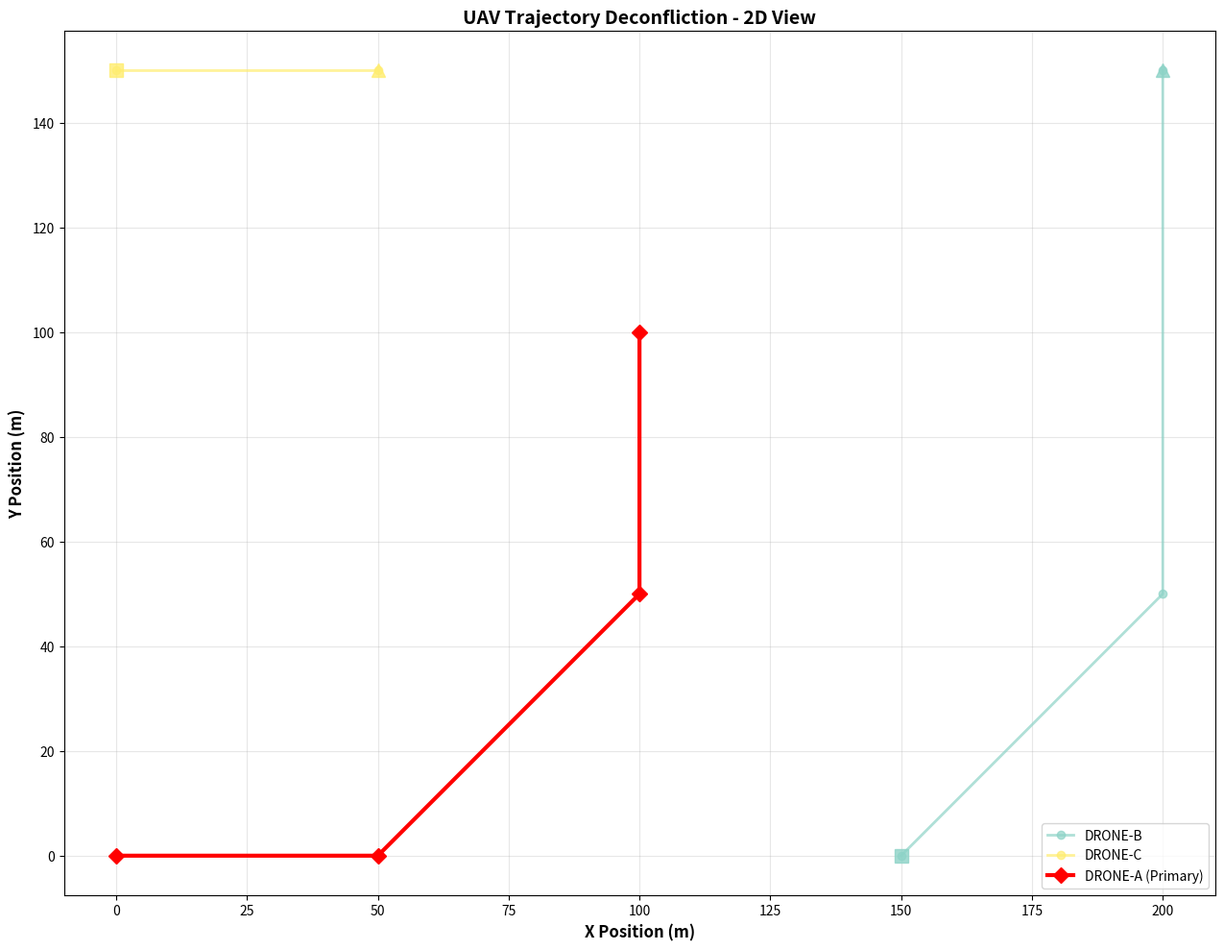
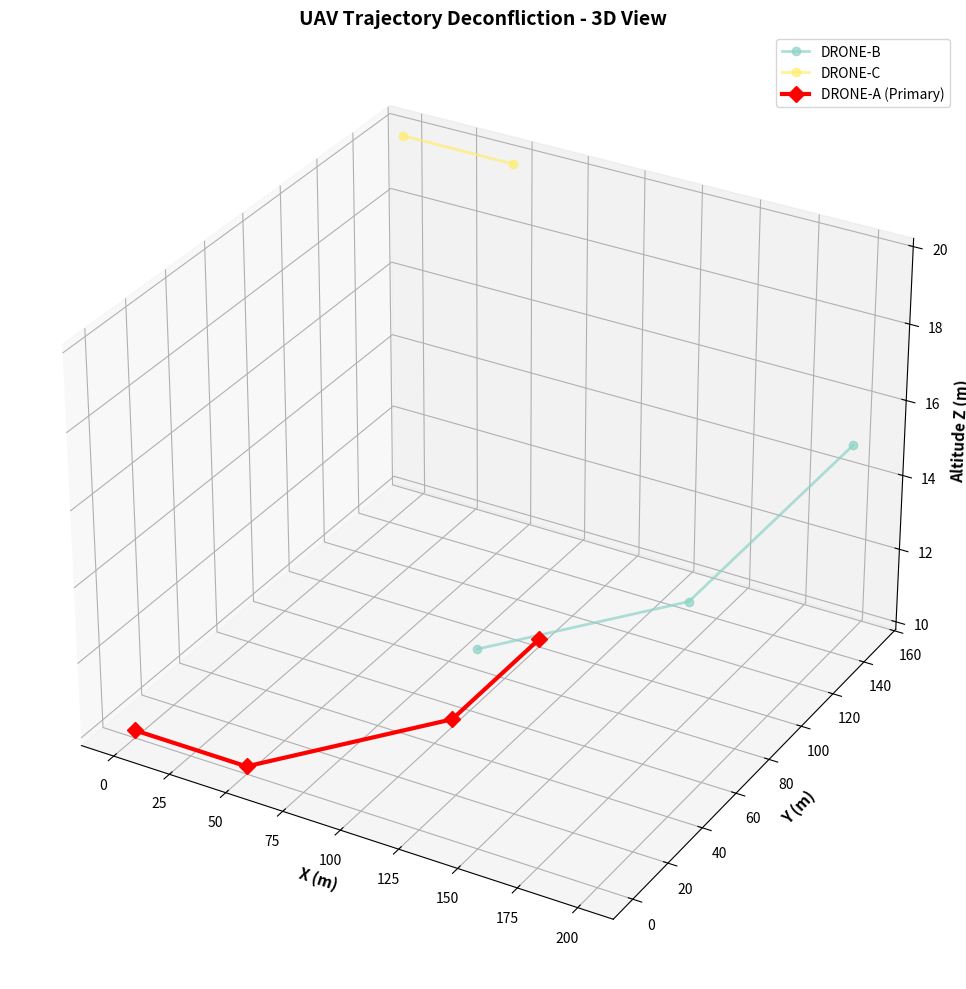
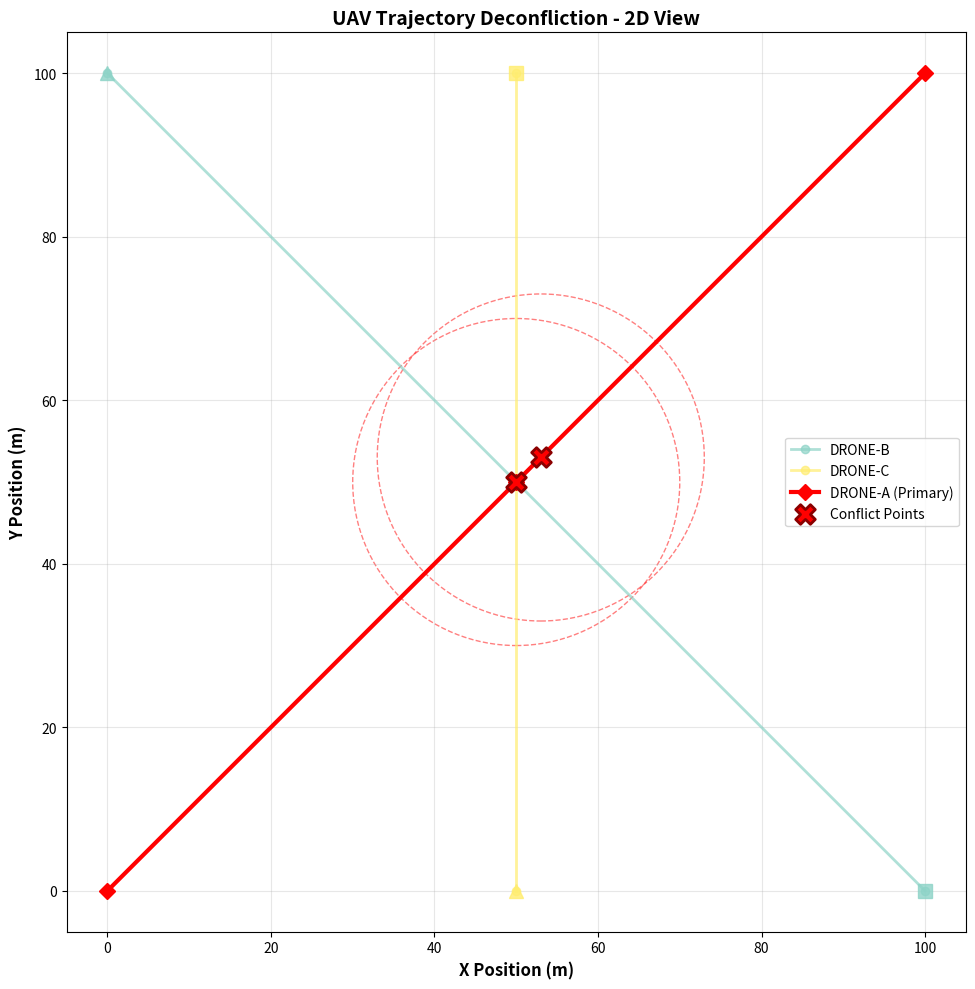
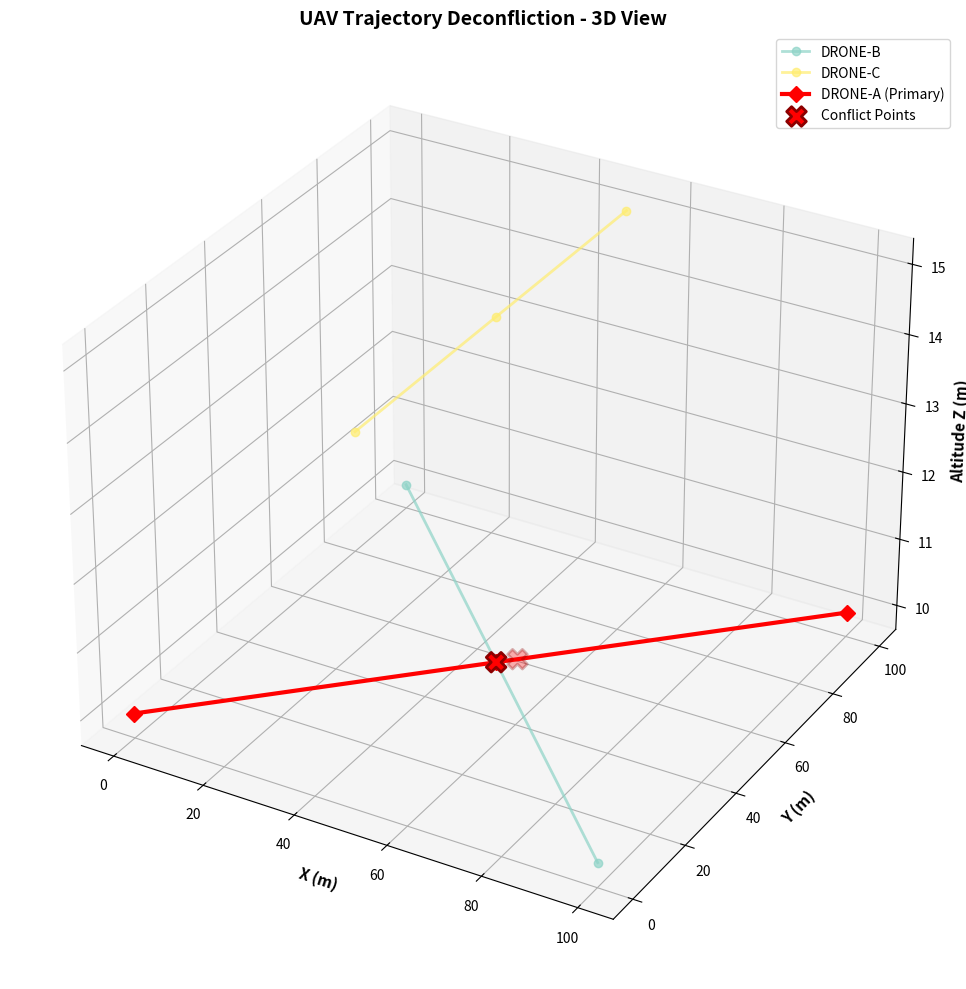
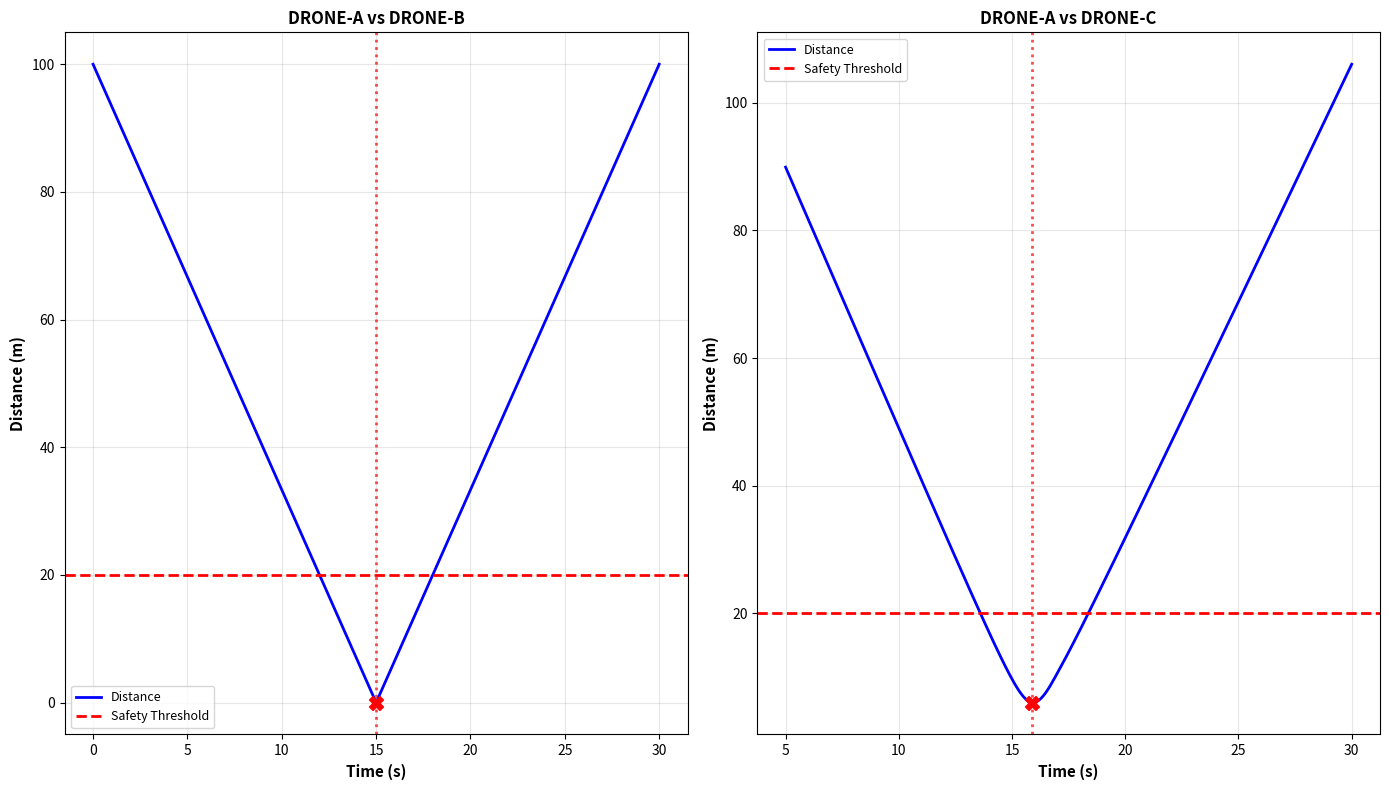
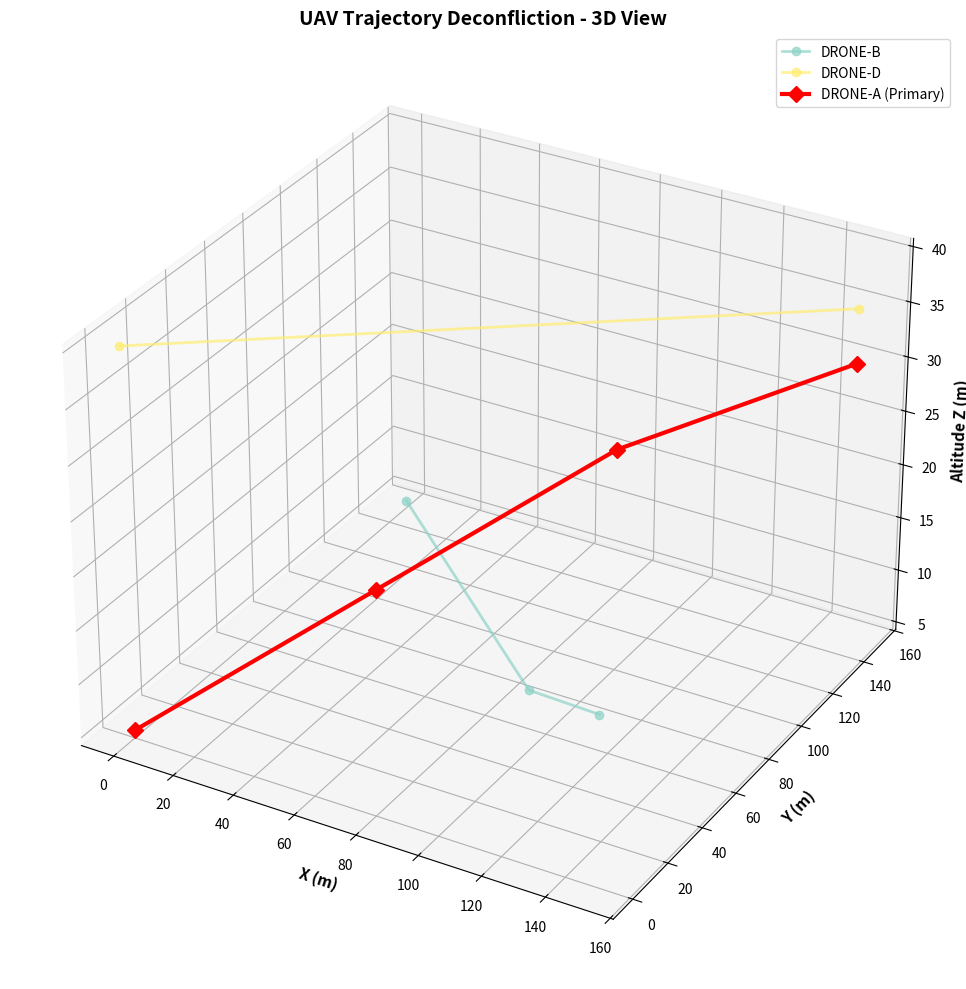

Source code (Python) for these figures, in order:
"""
UAV Strategic Deconfliction System
A system for verifying safe waypoint missions in shared airspace.

Author: B.Tech Robotics & Automation Student
FlytBase Assignment 2025

This module implements spatial-temporal conflict detection for multiple drones
operating in shared airspace with comprehensive visualization and reporting.
"""

import numpy as np
from dataclasses import dataclass
from typing import List, Tuple, Dict, Optional
from enum import Enum
import json
from datetime import datetime, timedelta
import matplotlib.pyplot as plt
from matplotlib.animation import FuncAnimation
from mpl_toolkits.mplot3d import Axes3D  # noqa: F401
import warnings

warnings.filterwarnings("ignore")


# ========================
# Data Structures
# ========================


@dataclass
class Waypoint:
    """Represents a single waypoint in a drone's trajectory."""

    x: float
    y: float
    z: float = 0.0  # Default altitude for 2D missions

    def to_array(self) -> np.ndarray:
        """Convert waypoint to numpy array."""
        return np.array([self.x, self.y, self.z])

    def distance_to(self, other: "Waypoint") -> float:
        """Calculate Euclidean distance to another waypoint."""
        return float(np.linalg.norm(self.to_array() - other.to_array()))


@dataclass
class DroneTrajectory:
    """Represents a complete drone trajectory with timing."""

    drone_id: str
    waypoints: List[Waypoint]
    arrival_times: List[float]  # Time to reach each waypoint (seconds)
    safety_buffer: float = 10.0  # Minimum distance threshold (meters)

    def __post_init__(self):
        """Validate trajectory consistency."""
        if len(self.waypoints) != len(self.arrival_times):
            raise ValueError("Number of waypoints must match arrival times")
        if not all(
            self.arrival_times[i] <= self.arrival_times[i + 1]
            for i in range(len(self.arrival_times) - 1)
        ):
            raise ValueError("Arrival times must be in ascending order")

    def get_position_at_time(self, t: float) -> Optional[Waypoint]:
        """
        Interpolate drone position at time t using linear interpolation.
        Returns None if time is outside trajectory bounds.
        """
        if t < self.arrival_times[0] or t > self.arrival_times[-1]:
            return None

        # Find the segment the time falls into
        for i in range(len(self.arrival_times) - 1):
            t1, t2 = self.arrival_times[i], self.arrival_times[i + 1]
            if t1 <= t <= t2:
                if t1 == t2:  # Avoid division by zero
                    return self.waypoints[i]

                # Linear interpolation
                alpha = (t - t1) / (t2 - t1)
                p1, p2 = self.waypoints[i], self.waypoints[i + 1]

                x = p1.x + alpha * (p2.x - p1.x)
                y = p1.y + alpha * (p2.y - p1.y)
                z = p1.z + alpha * (p2.z - p1.z)

                return Waypoint(x, y, z)

        return None

    def get_time_window(self) -> Tuple[float, float]:
        """Return (start_time, end_time) for this trajectory."""
        return (self.arrival_times[0], self.arrival_times[-1])


class ConflictType(Enum):
    """Types of conflicts that can be detected."""

    SPATIAL = "Spatial conflict (insufficient separation)"
    TEMPORAL = "Temporal conflict (same space-time location)"
    SPATIOTEMPORAL = "Spatio-temporal conflict (collision risk)"


@dataclass
class Conflict:
    """Represents a detected conflict between two trajectories."""

    conflict_type: ConflictType
    primary_drone_id: str
    conflicting_drone_id: str
    location: Waypoint  # Where conflict occurs
    time: float  # When conflict occurs (seconds)
    min_distance: float  # Minimum distance at conflict point
    safety_threshold: float  # Required safety distance
    details: str  # Human-readable explanation

    def __str__(self) -> str:
        return (
            "⚠️  CONFLICT DETECTED\n"
            f"Type: {self.conflict_type.value}\n"
            f"Primary Drone: {self.primary_drone_id} <-> "
            f"Conflicting Drone: {self.conflicting_drone_id}\n"
            f"Location: ({self.location.x:.2f}, {self.location.y:.2f}, "
            f"{self.location.z:.2f})\n"
            f"Time: {self.time:.2f}s\n"
            f"Min Distance: {self.min_distance:.2f}m "
            f"(Required: {self.safety_threshold:.2f}m)\n"
            f"Details: {self.details}"
        )


# ========================
# Core Deconfliction Logic
# ========================


class DeconflictionService:
    """
    Central service for checking drone mission conflicts.

    Algorithm Overview:
    1. Sample both trajectories at regular time intervals
    2. For each time sample, calculate distances between drones
    3. Flag conflicts when distance < safety threshold
    4. Report detailed conflict information
    """

    def __init__(self, time_resolution: float = 0.1):
        """
        Initialize deconfliction service.

        Args:
            time_resolution: Time step for trajectory sampling (seconds)
        """
        self.time_resolution = time_resolution
        self.conflicts: List[Conflict] = []

    def check_mission_safety(
        self,
        primary_mission: DroneTrajectory,
        other_missions: List[DroneTrajectory],
        verbose: bool = True,
    ) -> Tuple[str, List[Conflict]]:
        """
        Check if primary mission is safe given other active missions.

        Args:
            primary_mission: The mission to validate
            other_missions: List of other active drone missions
            verbose: Whether to print detailed results

        Returns:
            Tuple of (status, conflicts_list)
            status: "CLEAR" or "CONFLICT DETECTED"
            conflicts_list: List of Conflict objects
        """
        self.conflicts = []

        # Check against each other mission
        for other_mission in other_missions:
            self._check_pair_conflict(primary_mission, other_mission)

        status = "CLEAR" if not self.conflicts else "CONFLICT DETECTED"

        if verbose:
            print("\n" + "=" * 70)
            print(f"DECONFLICTION REPORT - {status}")
            print("=" * 70)
            print(f"Primary Drone: {primary_mission.drone_id}")
            print(
                "Mission Window: "
                f"{primary_mission.arrival_times[0]:.2f}s - "
                f"{primary_mission.arrival_times[-1]:.2f}s"
            )
            print(f"Number of waypoints: {len(primary_mission.waypoints)}")
            print(f"Safety buffer: {primary_mission.safety_buffer}m")
            print(f"Other active missions checked: {len(other_missions)}")
            print()

            if self.conflicts:
                print(f"CONFLICTS FOUND: {len(self.conflicts)}\n")
                for i, conflict in enumerate(self.conflicts, 1):
                    print(f"--- Conflict #{i} ---")
                    print(conflict)
                    print()
            else:
                print("✅ Mission approved for execution. No conflicts detected.")

            print("=" * 70 + "\n")

        return status, self.conflicts

    def _check_pair_conflict(
        self,
        mission1: DroneTrajectory,
        mission2: DroneTrajectory,
    ) -> None:
        """
        Check for conflicts between two specific missions.
        Uses spatio-temporal sampling and interpolation.
        """
        t1_start, t1_end = mission1.get_time_window()
        t2_start, t2_end = mission2.get_time_window()

        # Find overlapping time window
        overlap_start = max(t1_start, t2_start)
        overlap_end = min(t1_end, t2_end)

        if overlap_start > overlap_end:
            return  # No temporal overlap, no conflict possible

        # Sample throughout overlap window
        time_samples = np.arange(
            overlap_start,
            overlap_end + self.time_resolution,
            self.time_resolution,
        )

        min_distance = float("inf")
        min_distance_time = None
        min_distance_pos1 = None
        min_distance_pos2 = None

        for t in time_samples:
            pos1 = mission1.get_position_at_time(t)
            pos2 = mission2.get_position_at_time(t)

            if pos1 and pos2:
                distance = pos1.distance_to(pos2)

                if distance < min_distance:
                    min_distance = distance
                    min_distance_time = t
                    min_distance_pos1 = pos1
                    min_distance_pos2 = pos2

        # Check if minimum distance violates safety threshold
        safety_threshold = max(mission1.safety_buffer, mission2.safety_buffer)

        if min_distance < safety_threshold and min_distance_time is not None:
            conflict = Conflict(
                conflict_type=ConflictType.SPATIOTEMPORAL,
                primary_drone_id=mission1.drone_id,
                conflicting_drone_id=mission2.drone_id,
                location=min_distance_pos1,  # Use primary drone position
                time=min_distance_time,
                min_distance=min_distance,
                safety_threshold=safety_threshold,
                details=(
                    "Minimum separation distance of "
                    f"{min_distance:.2f}m is below required threshold "
                    f"of {safety_threshold:.2f}m. "
                    "Both drones pass within "
                    f"{min_distance:.2f}m of each other at approximately "
                    f"({min_distance_pos1.x:.1f}, "
                    f"{min_distance_pos1.y:.1f}, "
                    f"{min_distance_pos1.z:.1f})."
                ),
            )
            self.conflicts.append(conflict)


# ========================
# Visualization Module
# ========================


class TrajectoryVisualizer:
    """Generates visualizations for drone trajectories and conflicts."""

    @staticmethod
    def plot_2d_trajectories(
        primary_mission: DroneTrajectory,
        other_missions: List[DroneTrajectory],
        conflicts: List[Conflict],
        figsize=(14, 10),
        save_path: Optional[str] = None,
    ) -> None:
        """Plot 2D trajectories with conflict highlights."""
        fig, ax = plt.subplots(figsize=figsize)

        # Plot other missions
        colors = plt.cm.Set3(np.linspace(0, 1, len(other_missions)))

        for mission, color in zip(other_missions, colors):
            waypoints = np.array([w.to_array()[:2] for w in mission.waypoints])
            ax.plot(
                waypoints[:, 0],
                waypoints[:, 1],
                "o-",
                label=f"{mission.drone_id}",
                color=color,
                alpha=0.7,
                linewidth=2,
            )

            # Mark start and end
            ax.plot(
                waypoints[0, 0],
                waypoints[0, 1],
                "s",
                color=color,
                markersize=10,
                alpha=0.8,
            )  # Start
            ax.plot(
                waypoints[-1, 0],
                waypoints[-1, 1],
                "^",
                color=color,
                markersize=10,
                alpha=0.8,
            )  # End

        # Plot primary mission
        primary_waypoints = np.array(
            [w.to_array()[:2] for w in primary_mission.waypoints]
        )
        ax.plot(
            primary_waypoints[:, 0],
            primary_waypoints[:, 1],
            "D-",
            label=f"{primary_mission.drone_id} (Primary)",
            color="red",
            linewidth=3,
            markersize=8,
        )

        # Plot conflicts
        if conflicts:
            conflict_positions = np.array(
                [[c.location.x, c.location.y] for c in conflicts]
            )
            ax.scatter(
                conflict_positions[:, 0],
                conflict_positions[:, 1],
                s=200,
                c="red",
                marker="X",
                edgecolors="darkred",
                linewidth=2,
                label="Conflict Points",
                zorder=5,
            )

            # Add safety buffer circles around conflicts
            for conflict in conflicts:
                circle = plt.Circle(
                    (conflict.location.x, conflict.location.y),
                    conflict.safety_threshold,
                    color="red",
                    fill=False,
                    linestyle="--",
                    linewidth=1,
                    alpha=0.5,
                )
                ax.add_patch(circle)

        ax.set_xlabel("X Position (m)", fontsize=12, fontweight="bold")
        ax.set_ylabel("Y Position (m)", fontsize=12, fontweight="bold")
        ax.set_title(
            "UAV Trajectory Deconfliction - 2D View",
            fontsize=14,
            fontweight="bold",
        )
        ax.legend(loc="best", fontsize=10)
        ax.grid(True, alpha=0.3)
        ax.set_aspect("equal")

        plt.tight_layout()

        if save_path:
            plt.savefig(save_path, dpi=150, bbox_inches="tight")
            print(f"Saved 2D visualization to {save_path}")

        plt.show()

    @staticmethod
    def plot_3d_trajectories(
        primary_mission: DroneTrajectory,
        other_missions: List[DroneTrajectory],
        conflicts: List[Conflict],
        figsize=(14, 10),
        save_path: Optional[str] = None,
    ) -> None:
        """Plot 3D trajectories with altitude dimension."""
        fig = plt.figure(figsize=figsize)
        ax = fig.add_subplot(111, projection="3d")

        # Plot other missions
        colors = plt.cm.Set3(np.linspace(0, 1, len(other_missions)))

        for mission, color in zip(other_missions, colors):
            waypoints = np.array([w.to_array() for w in mission.waypoints])
            ax.plot(
                waypoints[:, 0],
                waypoints[:, 1],
                waypoints[:, 2],
                "o-",
                label=f"{mission.drone_id}",
                color=color,
                alpha=0.7,
                linewidth=2,
            )

        # Plot primary mission
        primary_waypoints = np.array(
            [w.to_array() for w in primary_mission.waypoints]
        )
        ax.plot(
            primary_waypoints[:, 0],
            primary_waypoints[:, 1],
            primary_waypoints[:, 2],
            "D-",
            label=f"{primary_mission.drone_id} (Primary)",
            color="red",
            linewidth=3,
            markersize=8,
        )

        # Plot conflicts in 3D
        if conflicts:
            conflict_positions = np.array(
                [
                    [c.location.x, c.location.y, c.location.z]
                    for c in conflicts
                ]
            )
            ax.scatter(
                conflict_positions[:, 0],
                conflict_positions[:, 1],
                conflict_positions[:, 2],
                s=200,
                c="red",
                marker="X",
                edgecolors="darkred",
                linewidth=2,
                label="Conflict Points",
                zorder=5,
            )

        ax.set_xlabel("X (m)", fontsize=11, fontweight="bold")
        ax.set_ylabel("Y (m)", fontsize=11, fontweight="bold")
        ax.set_zlabel("Altitude Z (m)", fontsize=11, fontweight="bold")
        ax.set_title(
            "UAV Trajectory Deconfliction - 3D View",
            fontsize=14,
            fontweight="bold",
        )
        ax.legend(loc="best", fontsize=10)

        plt.tight_layout()

        if save_path:
            plt.savefig(save_path, dpi=150, bbox_inches="tight")
            print(f"Saved 3D visualization to {save_path}")

        plt.show()

    @staticmethod
    def plot_spatiotemporal(
        primary_mission: DroneTrajectory,
        other_missions: List[DroneTrajectory],
        conflicts: List[Conflict],
        figsize=(14, 8),
        save_path: Optional[str] = None,
    ) -> None:
        """Plot distance vs time to show spatio-temporal relationships."""
        fig, axes = plt.subplots(1, len(other_missions), figsize=figsize)

        if len(other_missions) == 1:
            axes = [axes]

        t1_start, t1_end = primary_mission.get_time_window()
        time_samples = np.arange(t1_start, t1_end + 0.1, 0.1)

        for ax, mission in zip(axes, other_missions):
            distances = []
            times = []

            t2_start, t2_end = mission.get_time_window()
            overlap_start = max(t1_start, t2_start)
            overlap_end = min(t1_end, t2_end)

            if overlap_start <= overlap_end:
                for t in np.arange(overlap_start, overlap_end + 0.1, 0.1):
                    pos1 = primary_mission.get_position_at_time(t)
                    pos2 = mission.get_position_at_time(t)

                    if pos1 and pos2:
                        distance = pos1.distance_to(pos2)
                        distances.append(distance)
                        times.append(t)

                ax.plot(
                    times,
                    distances,
                    "b-",
                    linewidth=2,
                    label="Distance",
                )

                # Add safety threshold line
                safety_threshold = max(
                    primary_mission.safety_buffer,
                    mission.safety_buffer,
                )
                ax.axhline(
                    y=safety_threshold,
                    color="r",
                    linestyle="--",
                    linewidth=2,
                    label="Safety Threshold",
                )

                # Highlight conflict regions
                for conflict in conflicts:
                    if conflict.conflicting_drone_id == mission.drone_id:
                        ax.axvline(
                            x=conflict.time,
                            color="red",
                            linestyle=":",
                            linewidth=2,
                            alpha=0.7,
                        )
                        ax.scatter(
                            [conflict.time],
                            [conflict.min_distance],
                            s=100,
                            c="red",
                            marker="X",
                            zorder=5,
                        )

            ax.set_xlabel("Time (s)", fontsize=11, fontweight="bold")
            ax.set_ylabel("Distance (m)", fontsize=11, fontweight="bold")
            ax.set_title(
                f"{primary_mission.drone_id} vs {mission.drone_id}",
                fontsize=12,
                fontweight="bold",
            )
            ax.grid(True, alpha=0.3)
            ax.legend(loc="best", fontsize=9)

        plt.tight_layout()

        if save_path:
            plt.savefig(save_path, dpi=150, bbox_inches="tight")
            print(f"Saved spatio-temporal visualization to {save_path}")

        plt.show()


# ========================
# Test Scenarios
# ========================


def scenario_no_conflict() -> bool:
    """Scenario 1: Mission completes without any conflicts."""
    print("\n" + "=" * 70)
    print("SCENARIO 1: CONFLICT-FREE MISSION")
    print("=" * 70)

    # Primary drone mission
    primary = DroneTrajectory(
        drone_id="DRONE-A",
        waypoints=[
            Waypoint(0, 0, 10),
            Waypoint(50, 0, 10),
            Waypoint(100, 50, 10),
            Waypoint(100, 100, 10),
        ],
        arrival_times=[0, 10, 25, 40],
        safety_buffer=15.0,
    )

    # Other missions (far away)
    other_missions = [
        DroneTrajectory(
            drone_id="DRONE-B",
            waypoints=[
                Waypoint(150, 0, 15),
                Waypoint(200, 50, 15),
                Waypoint(200, 150, 15),
            ],
            arrival_times=[0, 15, 35],
            safety_buffer=15.0,
        ),
        DroneTrajectory(
            drone_id="DRONE-C",
            waypoints=[
                Waypoint(0, 150, 20),
                Waypoint(50, 150, 20),
            ],
            arrival_times=[5, 30],
            safety_buffer=15.0,
        ),
    ]

    service = DeconflictionService()
    status, conflicts = service.check_mission_safety(primary, other_missions)

    # Visualize
    TrajectoryVisualizer.plot_2d_trajectories(
        primary,
        other_missions,
        conflicts,
        save_path="scenario_1_2d.png",
    )

    TrajectoryVisualizer.plot_3d_trajectories(
        primary,
        other_missions,
        conflicts,
        save_path="scenario_1_3d.png",
    )

    return status == "CLEAR"


def scenario_with_conflict() -> bool:
    """Scenario 2: Mission has conflicts with other drones."""
    print("\n" + "=" * 70)
    print("SCENARIO 2: MISSION WITH CONFLICTS")
    print("=" * 70)

    # Primary drone mission
    primary = DroneTrajectory(
        drone_id="DRONE-A",
        waypoints=[
            Waypoint(0, 0, 10),
            Waypoint(50, 50, 10),
            Waypoint(100, 100, 10),
        ],
        arrival_times=[0, 15, 30],
        safety_buffer=20.0,
    )

    # Conflicting missions
    other_missions = [
        DroneTrajectory(
            drone_id="DRONE-B",
            waypoints=[
                Waypoint(100, 0, 10),
                Waypoint(50, 50, 10),
                Waypoint(0, 100, 10),
            ],
            arrival_times=[0, 15, 30],
            safety_buffer=20.0,
        ),
        DroneTrajectory(
            drone_id="DRONE-C",
            waypoints=[
                Waypoint(50, 100, 15),
                Waypoint(50, 50, 15),
                Waypoint(50, 0, 15),
            ],
            arrival_times=[5, 17, 32],
            safety_buffer=20.0,
        ),
    ]

    service = DeconflictionService()
    status, conflicts = service.check_mission_safety(primary, other_missions)

    # Visualize
    TrajectoryVisualizer.plot_2d_trajectories(
        primary,
        other_missions,
        conflicts,
        save_path="scenario_2_2d.png",
    )

    TrajectoryVisualizer.plot_3d_trajectories(
        primary,
        other_missions,
        conflicts,
        save_path="scenario_2_3d.png",
    )

    TrajectoryVisualizer.plot_spatiotemporal(
        primary,
        other_missions,
        conflicts,
        save_path="scenario_2_spatiotemporal.png",
    )

    return status == "CONFLICT DETECTED" and len(conflicts) > 0


def scenario_3d_mission() -> bool:
    """Scenario 3: 3D mission with altitude changes."""
    print("\n" + "=" * 70)
    print("SCENARIO 3: 3D ALTITUDE-VARYING MISSION")
    print("=" * 70)

    # Primary drone with altitude changes
    primary = DroneTrajectory(
        drone_id="DRONE-A",
        waypoints=[
            Waypoint(0, 0, 5),
            Waypoint(50, 50, 15),
            Waypoint(100, 100, 25),
            Waypoint(150, 150, 30),
        ],
        arrival_times=[0, 15, 30, 45],
        safety_buffer=15.0,
    )

    # Other missions at different altitudes
    other_missions = [
        DroneTrajectory(
            drone_id="DRONE-B",
            waypoints=[
                Waypoint(0, 150, 5),
                Waypoint(100, 50, 10),
                Waypoint(150, 0, 20),
            ],
            arrival_times=[0, 20, 40],
            safety_buffer=15.0,
        ),
        DroneTrajectory(
            drone_id="DRONE-D",
            waypoints=[
                Waypoint(150, 150, 35),
                Waypoint(0, 0, 40),
            ],
            arrival_times=[0, 50],
            safety_buffer=15.0,
        ),
    ]

    service = DeconflictionService()
    status, conflicts = service.check_mission_safety(primary, other_missions)

    # Visualize
    TrajectoryVisualizer.plot_3d_trajectories(
        primary,
        other_missions,
        conflicts,
        save_path="scenario_3_3d.png",
    )

    # For this scenario, success means code runs and produces visualization
    return True


# ========================
# Execution
# ========================


if __name__ == "__main__":
    print("\n")
    print("╔" + "=" * 68 + "╗")
    print(
        "║"
        + " " * 15
        + "UAV STRATEGIC DECONFLICTION SYSTEM"
        + " " * 19
        + "║"
    )
    print(
        "║"
        + " " * 10
        + "FlytBase Assignment - Robotics & Automation"
        + " " * 14
        + "║"
    )
    print("╚" + "=" * 68 + "╝")

    # Run test scenarios
    test_results = []

    test_results.append(("Scenario 1 (No Conflict)", scenario_no_conflict()))
    test_results.append(("Scenario 2 (With Conflicts)", scenario_with_conflict()))
    test_results.append(("Scenario 3 (3D Mission)", scenario_3d_mission()))

    # Summary
    print("\n" + "=" * 70)
    print("TEST RESULTS SUMMARY")
    print("=" * 70)
    for test_name, passed in test_results:
        status = "✅ PASSED" if passed else "❌ FAILED"
        print(f"{test_name}: {status}")

    print("\n✅ All tests completed!")
    print("Generated visualizations:")
    print("  - scenario_1_2d.png / scenario_1_3d.png")
    print("  - scenario_2_2d.png / scenario_2_3d.png / scenario_2_spatiotemporal.png")
    print("  - scenario_3_3d.png")
    print("=" * 70 + "\n")
